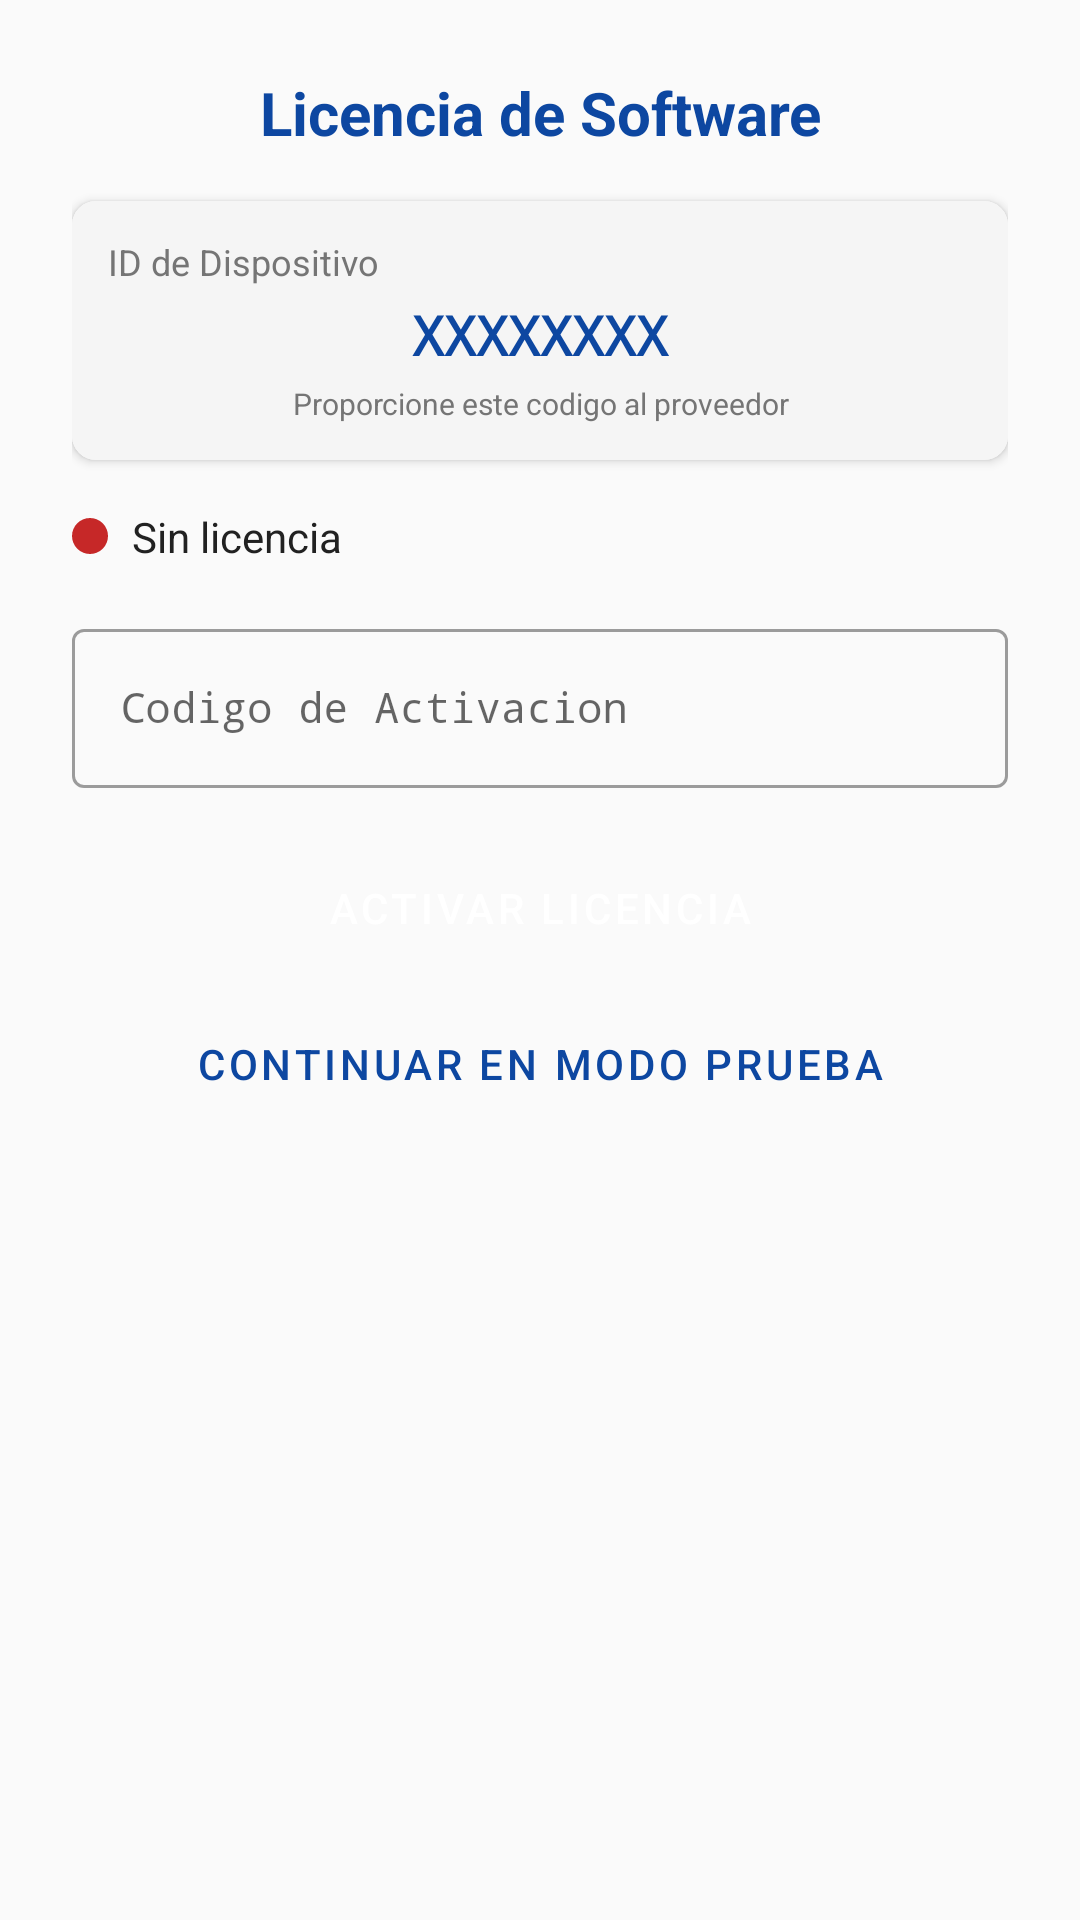

Produce the Android XML layout that renders to this screen, including the resource entries it uses.
<!-- AndroidManifest.xml: application theme Theme.IEDSimulator -->
<!-- res/layout/dialog_license.xml -->
<?xml version="1.0" encoding="utf-8"?>
<LinearLayout xmlns:android="http://schemas.android.com/apk/res/android"
    android:layout_width="match_parent"
    android:layout_height="wrap_content"
    android:orientation="vertical"
    android:padding="24dp">

    
    <TextView
        android:layout_width="match_parent"
        android:layout_height="wrap_content"
        android:text="@string/license_title"
        android:textSize="20sp"
        android:textStyle="bold"
        android:textColor="@color/primary"
        android:gravity="center"
        android:layout_marginBottom="16dp" />

    
    <androidx.cardview.widget.CardView
        android:layout_width="match_parent"
        android:layout_height="wrap_content"
        android:layout_marginBottom="16dp"
        app:cardElevation="2dp"
        app:cardCornerRadius="8dp"
        xmlns:app="http://schemas.android.com/apk/res-auto">

        <LinearLayout
            android:layout_width="match_parent"
            android:layout_height="wrap_content"
            android:orientation="vertical"
            android:padding="12dp"
            android:background="#F5F5F5">

            <TextView
                android:layout_width="match_parent"
                android:layout_height="wrap_content"
                android:text="@string/license_device_id"
                android:textSize="12sp"
                android:textColor="@color/text_secondary" />

            <TextView
                android:id="@+id/tv_device_id"
                android:layout_width="match_parent"
                android:layout_height="wrap_content"
                android:text="XXXXXXXX"
                android:textSize="18sp"
                android:textStyle="bold"
                android:fontFamily="monospace"
                android:textColor="@color/primary"
                android:gravity="center"
                android:layout_marginTop="4dp" />

            <TextView
                android:layout_width="match_parent"
                android:layout_height="wrap_content"
                android:text="@string/license_device_id_hint"
                android:textSize="10sp"
                android:textColor="@color/text_secondary"
                android:gravity="center"
                android:layout_marginTop="4dp" />

        </LinearLayout>
    </androidx.cardview.widget.CardView>

    
    <LinearLayout
        android:layout_width="match_parent"
        android:layout_height="wrap_content"
        android:orientation="horizontal"
        android:gravity="center_vertical"
        android:layout_marginBottom="16dp">

        <View
            android:id="@+id/view_license_indicator"
            android:layout_width="12dp"
            android:layout_height="12dp"
            android:background="@drawable/status_indicator"
            android:backgroundTint="@color/status_stopped" />

        <TextView
            android:id="@+id/tv_license_status"
            android:layout_width="0dp"
            android:layout_height="wrap_content"
            android:layout_weight="1"
            android:text="Sin licencia"
            android:textSize="14sp"
            android:textColor="@color/text_primary"
            android:layout_marginStart="8dp" />

    </LinearLayout>

    
    <LinearLayout
        android:id="@+id/layout_expiry"
        android:layout_width="match_parent"
        android:layout_height="wrap_content"
        android:orientation="horizontal"
        android:visibility="gone"
        android:layout_marginBottom="16dp">

        <TextView
            android:layout_width="wrap_content"
            android:layout_height="wrap_content"
            android:text="@string/license_expiry"
            android:textSize="12sp"
            android:textColor="@color/text_secondary" />

        <TextView
            android:id="@+id/tv_expiry_date"
            android:layout_width="0dp"
            android:layout_height="wrap_content"
            android:layout_weight="1"
            android:text="--/--/----"
            android:textSize="12sp"
            android:textStyle="bold"
            android:textColor="@color/text_primary"
            android:layout_marginStart="8dp" />

    </LinearLayout>

    
    <com.google.android.material.textfield.TextInputLayout
        android:layout_width="match_parent"
        android:layout_height="wrap_content"
        android:layout_marginBottom="16dp"
        android:hint="@string/license_enter_code"
        style="@style/Widget.MaterialComponents.TextInputLayout.OutlinedBox">

        <com.google.android.material.textfield.TextInputEditText
            android:id="@+id/et_activation_code"
            android:layout_width="match_parent"
            android:layout_height="wrap_content"
            android:inputType="textCapCharacters"
            android:fontFamily="monospace"
            android:textSize="14sp"
            android:maxLength="24" />

    </com.google.android.material.textfield.TextInputLayout>

    
    <Button
        android:id="@+id/btn_activate"
        android:layout_width="match_parent"
        android:layout_height="48dp"
        android:text="@string/license_activate"
        style="@style/PrimaryButton" />

    
    <Button
        android:id="@+id/btn_trial"
        android:layout_width="match_parent"
        android:layout_height="40dp"
        android:layout_marginTop="8dp"
        android:text="@string/license_trial"
        style="@style/Widget.MaterialComponents.Button.TextButton" />

</LinearLayout>
<!-- resources referenced by this layout -->
<resources>
  <color name="primary">#0D47A1</color>
  <color name="status_stopped">#C62828</color>
  <color name="text_primary">#212121</color>
  <color name="text_secondary">#757575</color>
  <!-- drawable status_indicator (drawable) -->
  <?xml version="1.0" encoding="utf-8"?>
  <shape xmlns:android="http://schemas.android.com/apk/res/android"
      android:shape="oval">
      <solid android:color="@color/status_stopped" />
      <size
          android:width="12dp"
          android:height="12dp" />
  </shape>
  <string name="license_activate">ACTIVAR LICENCIA</string>
  <string name="license_device_id">ID de Dispositivo</string>
  <string name="license_device_id_hint">Proporcione este codigo al proveedor</string>
  <string name="license_enter_code">Codigo de Activacion</string>
  <string name="license_expiry">Vence:</string>
  <string name="license_title">Licencia de Software</string>
  <string name="license_trial">Continuar en modo prueba</string>
  <style name="PrimaryButton" parent="Widget.MaterialComponents.Button">
          <item name="android:textColor">@color/text_on_primary</item>
          <item name="backgroundTint">@color/primary</item>
          <item name="cornerRadius">8dp</item>
      </style>
  <style name="Theme.IEDSimulator" parent="Theme.MaterialComponents.Light.NoActionBar">
          <item name="colorPrimary">@color/primary</item>
          <item name="colorPrimaryVariant">@color/primary_dark</item>
          <item name="colorOnPrimary">@color/text_on_primary</item>
          <item name="colorSecondary">@color/secondary</item>
          <item name="colorSecondaryVariant">@color/secondary_dark</item>
          <item name="colorOnSecondary">@color/text_on_primary</item>
          
          <item name="android:statusBarColor">@color/brand_navy</item>
          <item name="android:windowBackground">@color/background_tree</item>
      </style>
  <color name="text_on_primary">#FFFFFF</color>
  <color name="primary_dark">#002171</color>
  <color name="secondary">#FF6F00</color>
  <color name="secondary_dark">#C43E00</color>
  <color name="brand_navy">#010920</color>
  <color name="background_tree">#FAFAFA</color>
</resources>
